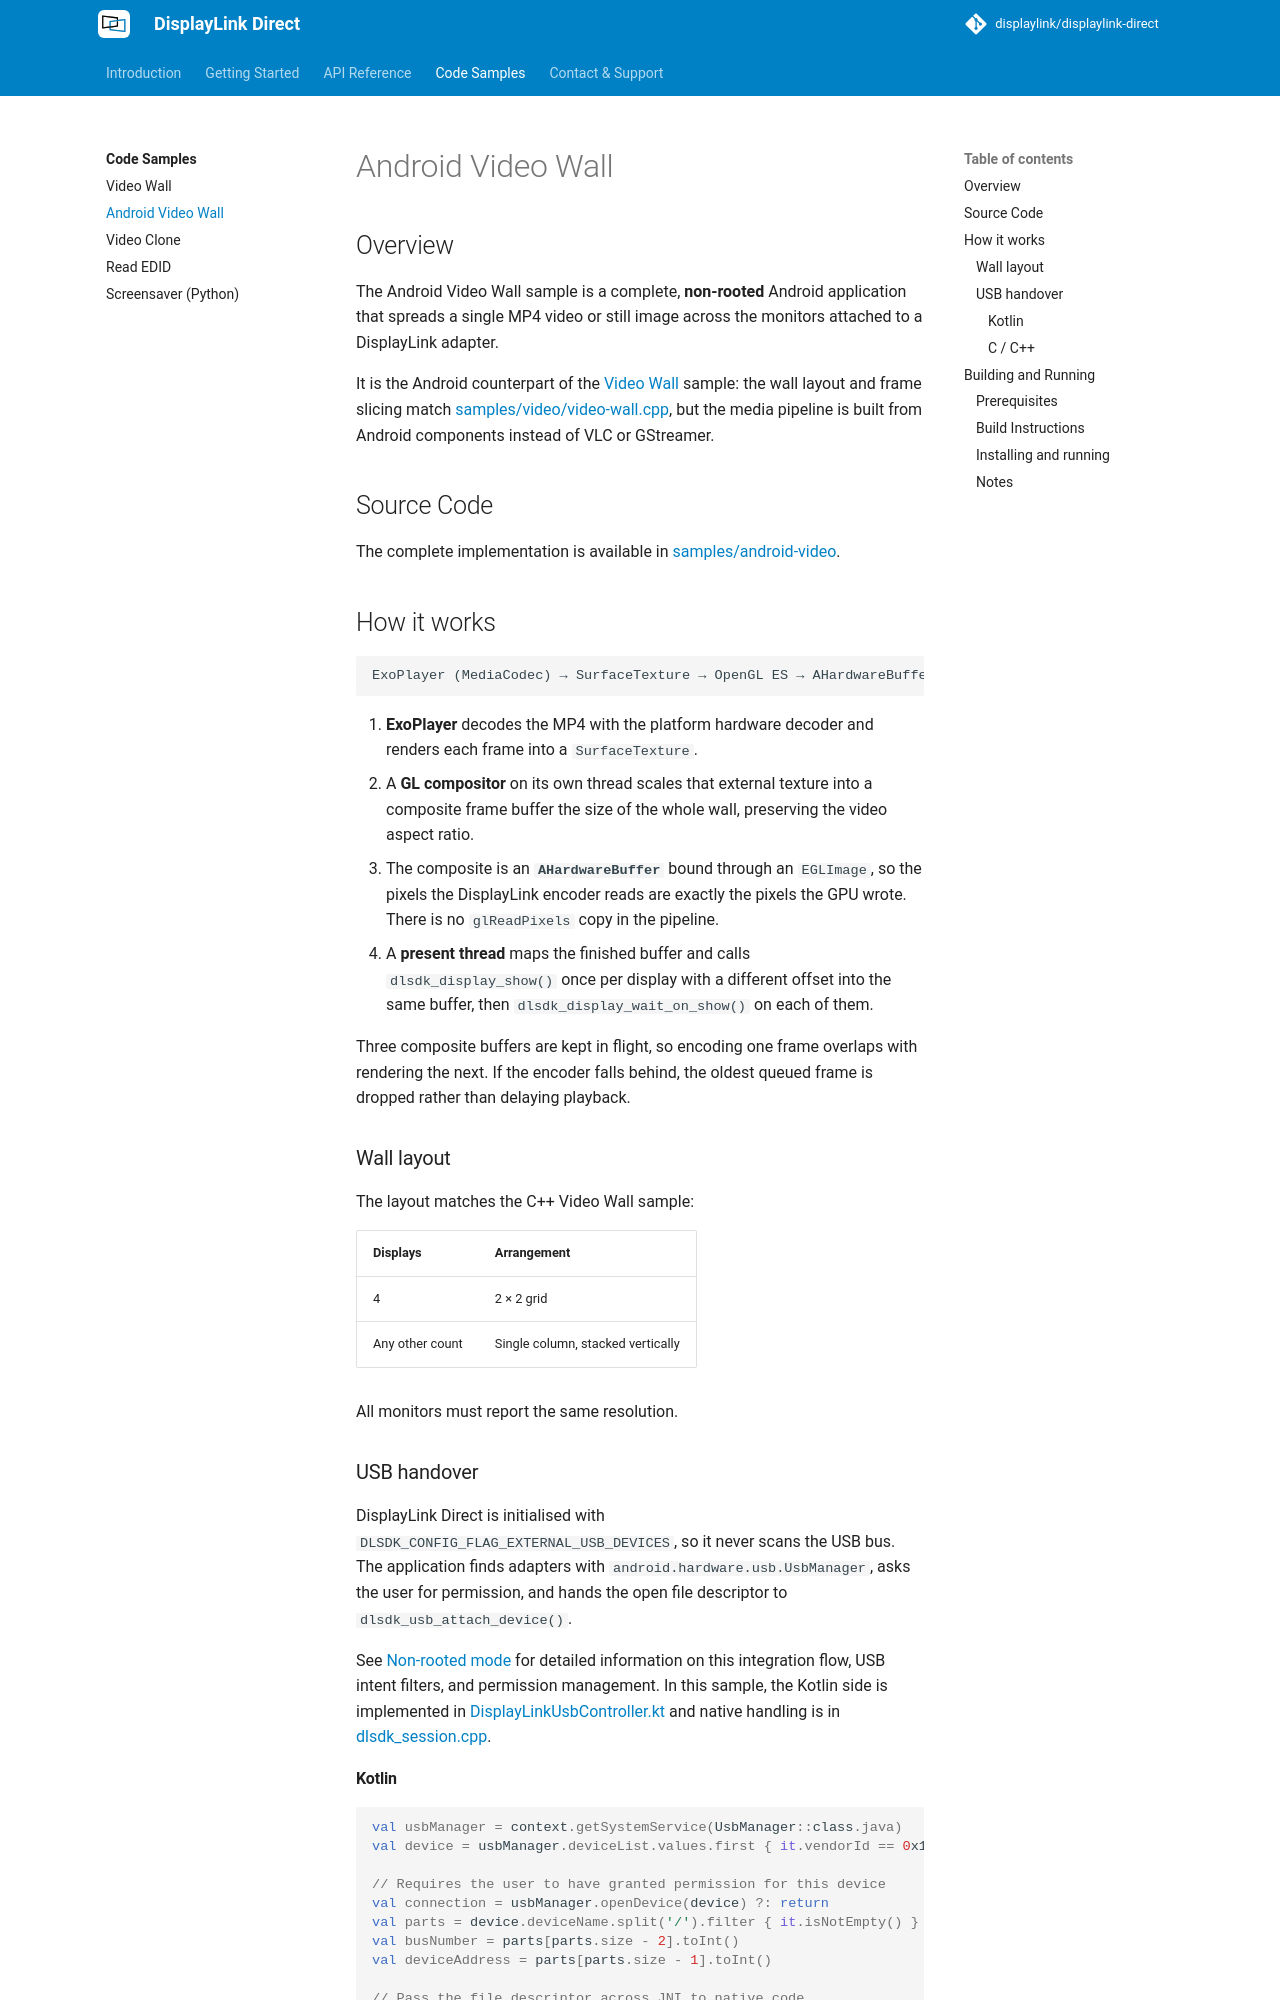

repository: DisplayLink/displaylink-direct · page: code-samples/android-video-wall/index.html · generator: mkdocs

# Android Video Wall

## Overview

The Android Video Wall sample is a complete, **non-rooted** Android application
that spreads a single MP4 video or still image across the monitors attached to a
DisplayLink adapter.

It is the Android counterpart of the [Video Wall](video-wall.md) sample: the
wall layout and frame slicing match
[samples/video/video-wall.cpp]({{ config.repo_url }}/blob/{{ main_branch }}/samples/video/video-wall.cpp),
but the media pipeline is built from Android components instead of VLC or
GStreamer.

## Source Code

The complete implementation is available in
[samples/android-video]({{ config.repo_url }}/tree/{{ main_branch }}/samples/android-video).

## How it works

```text
ExoPlayer (MediaCodec) → SurfaceTexture → OpenGL ES → AHardwareBuffer → DisplayLink Direct
```

1. **ExoPlayer** decodes the MP4 with the platform hardware decoder and renders
   each frame into a `SurfaceTexture`.
2. A **GL compositor** on its own thread scales that external texture into a
   composite frame buffer the size of the whole wall, preserving the video
   aspect ratio.
3. The composite is an **`AHardwareBuffer`** bound through an `EGLImage`, so the
   pixels the DisplayLink encoder reads are exactly the pixels the GPU wrote.
   There is no `glReadPixels` copy in the pipeline.
4. A **present thread** maps the finished buffer and calls
   `dlsdk_display_show()` once per display with a different offset into the same
   buffer, then `dlsdk_display_wait_on_show()` on each of them.

Three composite buffers are kept in flight, so encoding one frame overlaps with
rendering the next. If the encoder falls behind, the oldest queued frame is
dropped rather than delaying playback.

### Wall layout

The layout matches the C++ Video Wall sample:

| Displays | Arrangement |
|----------|-------------|
| 4        | 2 × 2 grid |
| Any other count | Single column, stacked vertically |

All monitors must report the same resolution.

### USB handover

DisplayLink Direct is initialised with `DLSDK_CONFIG_FLAG_EXTERNAL_USB_DEVICES`,
so it never scans the USB bus. The application finds adapters with
`android.hardware.usb.UsbManager`, asks the user for permission, and hands the
open file descriptor to `dlsdk_usb_attach_device()`.

See [Non-rooted mode](../getting-started/installation-android.md#non-rooted-mode-google-play-store-apps)
for detailed information on this integration flow, USB intent filters, and
permission management. In this sample, the Kotlin side is implemented in
[DisplayLinkUsbController.kt]({{ config.repo_url }}/blob/{{ main_branch }}/samples/android-video/app/src/main/kotlin/com/displaylink/video/DisplayLinkUsbController.kt) and native handling is in [dlsdk_session.cpp]({{ config.repo_url }}/blob/{{ main_branch }}/samples/android-video/app/src/main/cpp/dlsdk_session.cpp).
